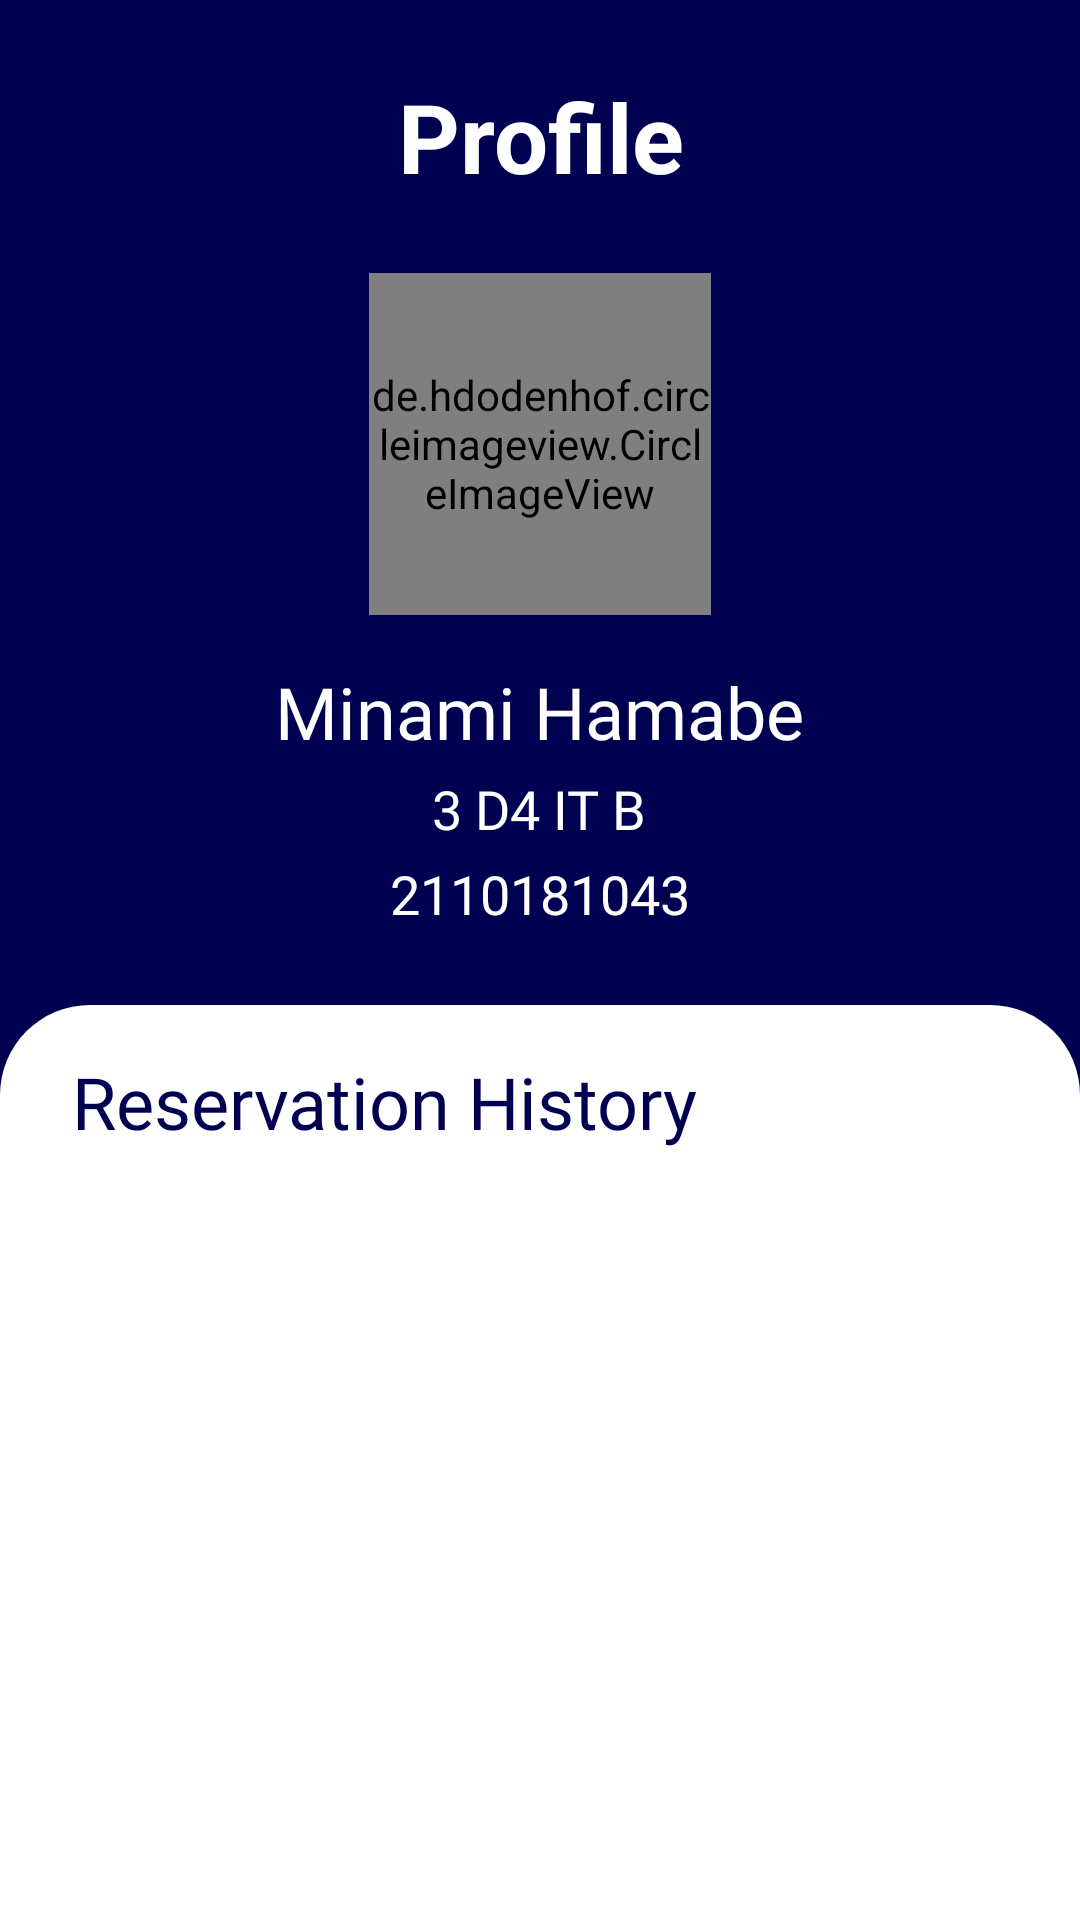

This screen was rendered from an Android layout file. Write that file and the resources it references.
<!-- AndroidManifest.xml: application theme ClaraTheme -->
<!-- res/layout/profile_layout.xml -->
<?xml version="1.0" encoding="utf-8"?>
<LinearLayout xmlns:android="http://schemas.android.com/apk/res/android"
    android:layout_width="match_parent"
    android:layout_height="match_parent"
    xmlns:app="http://schemas.android.com/apk/res-auto"
    android:orientation="vertical"
    android:id="@+id/profile_layout"
    android:background="@drawable/blue_rectangle">

    <LinearLayout
        android:layout_width="wrap_content"
        android:layout_height="wrap_content"
        android:orientation="horizontal"
        android:layout_marginTop="24dp"
        android:layout_marginBottom="24dp"
        android:layout_gravity="right">

        <TextView
            android:id="@+id/profile_title_textview"
            android:layout_width="wrap_content"
            android:layout_height="wrap_content"
            android:layout_alignParentTop="true"

            android:text="Profile"
            android:textColor="@color/white"
            android:textSize="32sp"
            android:textStyle="bold" />

        <ImageButton
            android:id="@+id/profile_logout_button"
            android:layout_marginLeft="84dp"
            android:layout_marginRight="24dp"
            android:layout_width="wrap_content"
            android:layout_height="wrap_content"
            android:layout_alignParentTop="true"
            android:layout_alignParentEnd="true"
            android:backgroundTint="@color/blue"
            android:src="@drawable/logout1" />
    </LinearLayout>

    <LinearLayout
        android:layout_width="match_parent"
        android:layout_height="220dp"
        android:layout_marginBottom="24dp"
        android:orientation="vertical">

        <de.hdodenhof.circleimageview.CircleImageView
            android:id="@+id/profile_user_image"
            android:layout_width="114dp"
            android:layout_height="114dp"
            android:scaleType="centerCrop"
            android:src="@drawable/hamabae"
            android:layout_gravity="center_horizontal"
            android:layout_marginBottom="16dp"/>

        <TextView
            android:id="@+id/profile_user_name_textview"
            android:layout_width="wrap_content"
            android:layout_height="wrap_content"
            android:layout_gravity="center_horizontal"
            android:layout_marginBottom="4dp"
            android:fontFamily="@font/open_sans_bold"
            android:text="Minami Hamabe"
            android:textColor="@color/white"
            android:textSize="24dp" />

        <TextView
            android:id="@+id/profile_user_class_textview"
            android:layout_width="wrap_content"
            android:layout_height="wrap_content"
            android:layout_gravity="center_horizontal"
            android:layout_marginBottom="4dp"
            android:fontFamily="@font/open_sans"
            android:text="3 D4 IT B"
            android:textColor="@color/white"
            android:textSize="18dp" />

        <TextView
            android:id="@+id/profile_user_nrp_textview"
            android:layout_width="wrap_content"
            android:layout_height="wrap_content"
            android:layout_gravity="center_horizontal"
            android:fontFamily="@font/open_sans"
            android:text="2110181043"
            android:textColor="@color/white"
            android:textSize="18dp" />

    </LinearLayout>

    <LinearLayout
        android:id="@+id/profile_frame_container"
        android:layout_width="match_parent"
        android:layout_height="match_parent"
        android:orientation="vertical"
        android:background="@drawable/white_rounded_box">

        <TextView
            android:layout_width="wrap_content"
            android:layout_height="wrap_content"
            android:layout_marginLeft="24dp"
            android:layout_marginTop="16dp"
            android:layout_marginBottom="8dp"
            android:text="Reservation History"
            android:textColor="@color/blue"
            android:fontFamily="@font/open_sans_bold"
            android:textSize="24dp"/>

        <androidx.recyclerview.widget.RecyclerView
            android:id="@+id/profile_reservation_history_recyclerview"
            android:layout_width="match_parent"
            android:layout_height="match_parent"
            android:layout_margin="16dp" />


    </LinearLayout>


</LinearLayout>
<!-- resources referenced by this layout -->
<resources>
  <color name="blue">#000050</color>
  <color name="white">#FFFFFFFF</color>
  <!-- drawable blue_rectangle (drawable) -->
  <?xml version="1.0" encoding="utf-8"?>
  <shape
      xmlns:android="http://schemas.android.com/apk/res/android"
      android:shape="rectangle">
  
      <solid android:color="@color/blue" />
  
  </shape>
  <!-- drawable white_rounded_box (drawable) -->
  <?xml version="1.0" encoding="utf-8"?>
  <shape
      xmlns:android="http://schemas.android.com/apk/res/android"
      android:shape="rectangle"
      android:padding="10dp">
  
      <solid android:color="#ffffff" />
      <corners
          android:topLeftRadius="30dp"
          android:topRightRadius="30dp"/>
  
  </shape>
  <style name="ClaraTheme" parent="Theme.MaterialComponents.DayNight.NoActionBar">
          <item name="colorPrimary">@color/white</item>
          <item name="colorPrimaryDark">@color/blue</item>
          <item name="colorAccent">@color/gray</item>
          <item name="colorSecondary">@color/black</item>
      </style>
  <color name="gray">#757575</color>
  <color name="black">#FF000000</color>
</resources>
